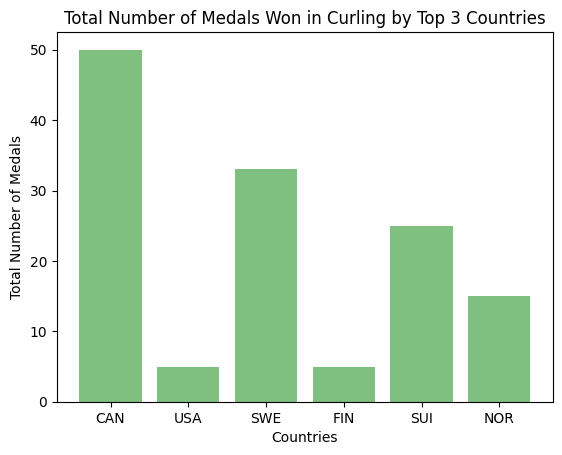

Here is the Python script that generated this plot:
#libraries
import matplotlib.pyplot as plt; plt.rcdefaults()
import numpy as np
import matplotlib.pyplot as plt

#Total Number of Medals Won in Curling - Top 3 Countries

# Country 
country = ["CAN", "USA", "SWE", "FIN", "SUI", "NOR"]

y_pos = np.arange(len(country))
#number of medals won in total per country
medal = [50, 5, 33, 5, 25, 15]

#plots a built in method 
plt.bar(y_pos, medal, align='center', alpha=0.5, color="green")
plt.ylabel("Total Number of Medals")
plt.xticks(y_pos, country)
plt.xlabel("Countries")
plt.title("Total Number of Medals Won in Curling by Top 3 Countries")
plt.show()
